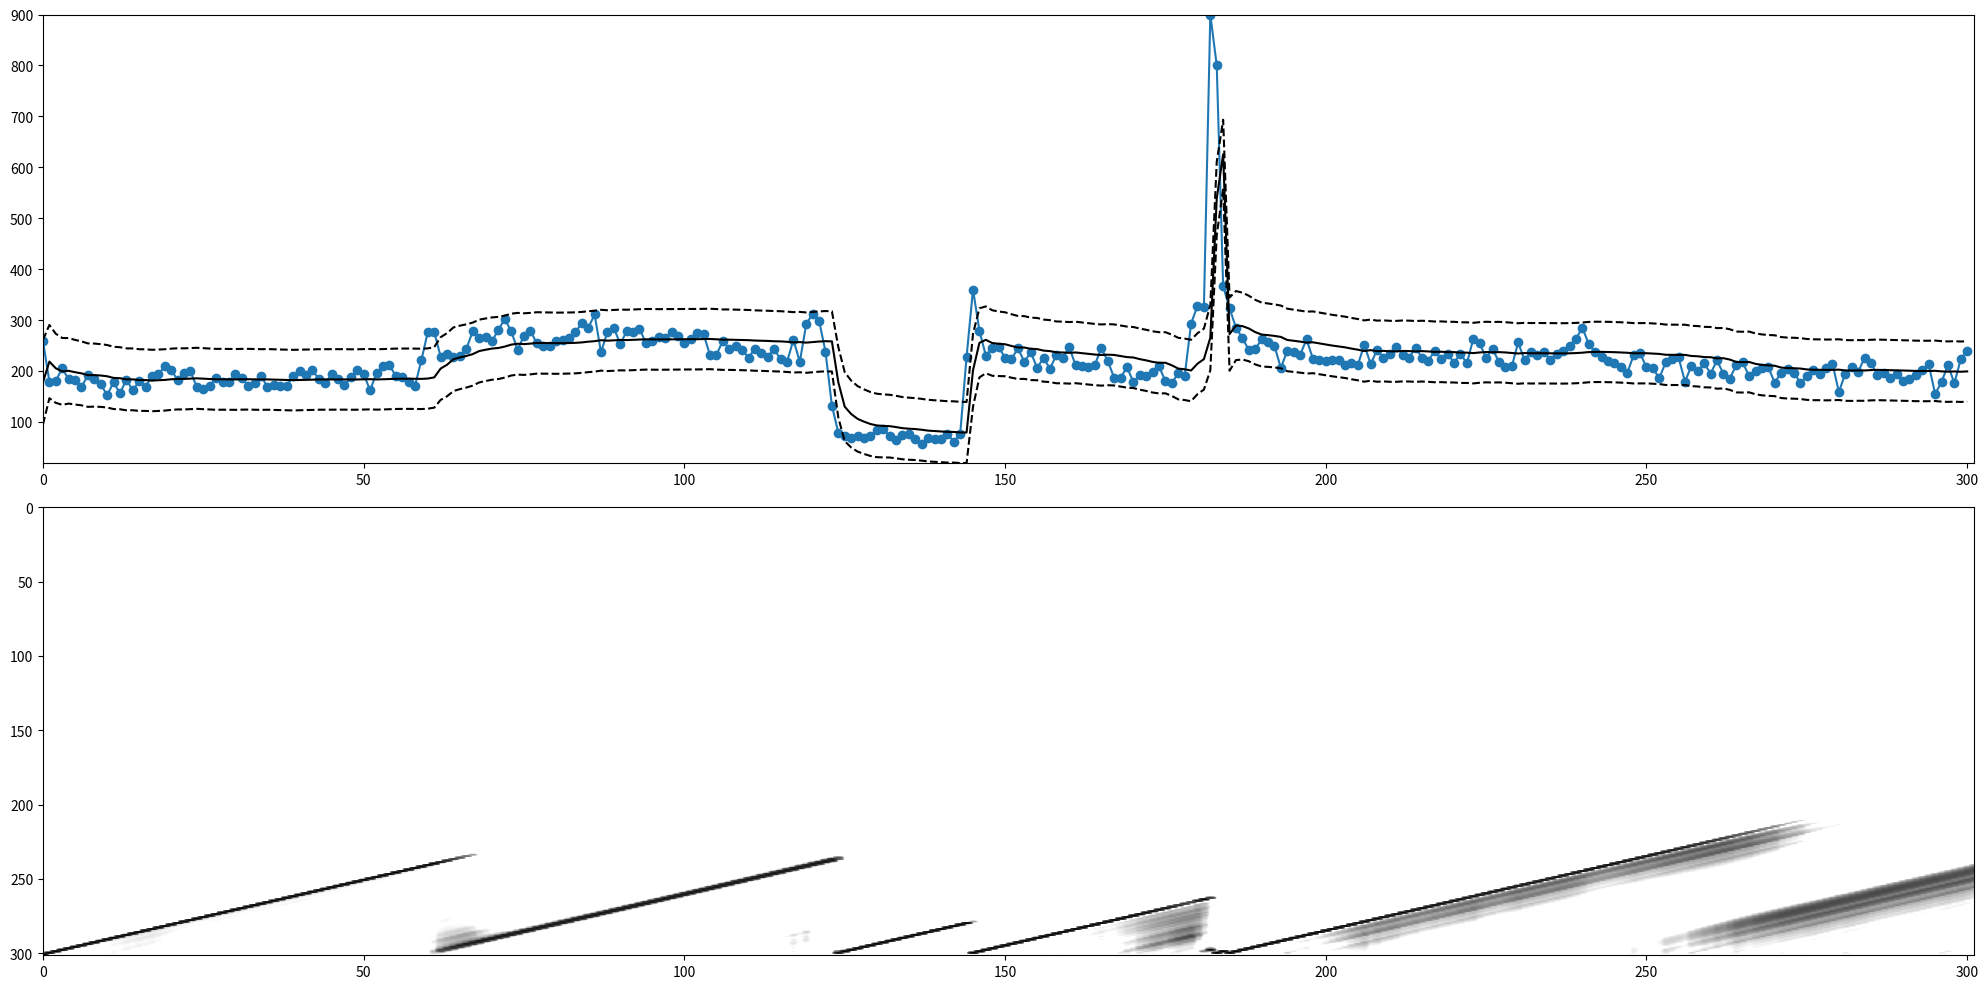

This chart was generated by the following Python code:
"""============================================================================
[redacted]

Python implementation of Bayesian online changepoint detection for a normal
model with unknown mean parameter. For algorithm details, see

    Adams & MacKay 2007
    "Bayesian Online Changepoint Detection"
    https://arxiv.org/abs/0710.3742

For Bayesian inference details about the Gaussian, see:

    Murphy 2007
    "Conjugate Bayesian analysis of the Gaussian distribution"
    https://www.cs.ubc.ca/~murphyk/Papers/bayesGauss.pdf

This code is associated with the following blog posts:

    http://gregorygundersen.com/blog/2019/08/13/bocd/
    http://gregorygundersen.com/blog/2020/10/20/implementing-bocd/
============================================================================"""

import matplotlib.pyplot as plt
from   matplotlib.colors import LogNorm
import numpy as np
from   scipy.stats import norm
from   scipy.special import logsumexp


# -----------------------------------------------------------------------------

def bocd(data, model, hazard):
    """Return run length posterior using Algorithm 1 in Adams & MacKay 2007.
    """
    # 1. Initialize lower triangular matrix representing the posterior as
    #    function of time. Model parameters are initialized in the model class.
    #
    #    When we exponentiate R at the end, exp(-inf) --> 0, which is nice for
    #    visualization.
    #
    T           = len(data)
    log_R       = -np.inf * np.ones((T+1, T+1))
    log_R[0, 0] = 0              # log 0 == 1
    pmean       = np.empty(T)    # Model's predictive mean.
    pvar        = np.empty(T)    # Model's predictive variance.
    log_message = np.array([0])  # log 0 == 1
    log_H       = np.log(hazard)
    log_1mH     = np.log(1 - hazard)

    for t in range(1, T+1):
        # 2. Observe new datum.
        x = data[t-1]

        # Make model predictions.
        pmean[t-1] = np.sum(np.exp(log_R[t-1, :t]) * model.mean_params[:t])
        pvar[t-1]  = np.sum(np.exp(log_R[t-1, :t]) * model.var_params[:t])

        # 3. Evaluate predictive probabilities.
        # log_pis是个向量，计算当前点x 在各个 run length 下的概率密度
        log_pis = model.log_pred_prob(t, x)

        # 4. Calculate growth probabilities.
        # 增长概率，计算当前点 x 在各个 run length 下的增长概率, log_growth_probs也是个向量
        log_growth_probs = log_pis + log_message + log_1mH

        # 5. Calculate changepoint probabilities.
        # 变点概率，计算当前点是变点的概率，是个标量
        log_cp_prob = logsumexp(log_pis + log_message + log_H)

        # 6. Calculate evidence
        # 结合 4 和 5, 得出新的各个长度下的增长概率
        new_log_joint = np.append(log_cp_prob, log_growth_probs)

        # 7. Determine run length distribution.
        # 归一化，让这些概率的和为1
        log_R[t, :t+1]  = new_log_joint
        log_R[t, :t+1] -= logsumexp(new_log_joint)

        # 8. Update sufficient statistics.
        model.update_params(t, x)

        # Pass message.
        log_message = new_log_joint

        # print(log_message)

    R = np.exp(log_R)
    return R, pmean, pvar


# -----------------------------------------------------------------------------


class GaussianUnknownMean:

    def __init__(self, mean0, var0, varx):
        """Initialize model.

        meanx is unknown; varx is known
        p(meanx) = N(mean0, var0)
        p(x) = N(meanx, varx)
        """
        self.mean0 = mean0
        self.var0  = var0
        self.varx  = varx
        self.mean_params = np.array([mean0])
        self.prec_params = np.array([1/var0])

    def log_pred_prob(self, t, x):
        """Compute predictive probabilities \pi, i.e. the posterior predictive
        for each run length hypothesis.
        """
        # Posterior predictive: see eq. 40 in (Murphy 2007).
        post_means = self.mean_params[:t]
        post_stds  = np.sqrt(self.var_params[:t])
        return norm(post_means, post_stds).logpdf(x)

    def update_params(self, t, x):
        """Upon observing a new datum x at time t, update all run length 
        hypotheses.
        """
        # See eq. 19 in (Murphy 2007).
        new_prec_params  = self.prec_params + (1/self.varx)
        self.prec_params = np.append([1/self.var0], new_prec_params)
        # See eq. 24 in (Murphy 2007).
        new_mean_params  = (self.mean_params * self.prec_params[:-1] +  (x / self.varx)) / new_prec_params
        self.mean_params = np.append([self.mean0], new_mean_params)

    @property
    def var_params(self):
        """Helper function for computing the posterior variance.
        """
        return 1./self.prec_params + self.varx

# -----------------------------------------------------------------------------

def generate_data(varx, mean0, var0, T, cp_prob):
    """Generate partitioned data of T observations according to constant
    changepoint probability `cp_prob` with hyperpriors `mean0` and `prec0`.
    """
    data  = []
    cps   = []
    meanx = mean0
    for t in range(0, T):
        if np.random.random() < cp_prob:
            meanx = np.random.normal(mean0, var0)
            cps.append(t)
        data.append(np.random.normal(meanx, varx))
    return data, cps


# -----------------------------------------------------------------------------

def plot_posterior(T, data, cps, R, pmean, pvar):
    fig, axes = plt.subplots(2, 1, figsize=(20,10))

    ax1, ax2 = axes

    ax1.scatter(range(0, T), data)
    ax1.plot(range(0, T), data)
    ax1.set_xlim([0, T])
    ax1.margins(0)

    # Plot predictions.
    ax1.plot(range(0, T), pmean, c='k')
    _2std = 2 * np.sqrt(pvar)
    ax1.plot(range(0, T), pmean - _2std, c='k', ls='--')
    ax1.plot(range(0, T), pmean + _2std, c='k', ls='--')

    ax2.imshow(np.rot90(R), aspect='auto', cmap='gray_r', norm=LogNorm(vmin=0.001, vmax=1))
    ax2.set_xlim([0, T])
    # ax2.set_ylim([T, 0])
    ax2.margins(0)

    for cp in cps:
        ax1.axvline(cp, c='red', ls='dotted')
        ax2.axvline(cp, c='red', ls='dotted')

    plt.tight_layout()
    plt.show()


# -----------------------------------------------------------------------------


data2 = [259,179,181,205,184,182,168,192,184,175,152,178,156,183,162,180,168,191,194,209,201,183,197,199,168,165,170,187,178,179,195,186,171,176,191,168,172,170,170,191,199,192,201,185,176,194,184,172,188,201,194,162,196,209,211,191,189,179,171,221,277,277,228,234,227,230,243,278,264,267,258,281,302,278,242,269,279,254,250,249,258,260,264,276,294,284,311,237,276,285,253,278,276,283,255,258,267,265,277,268,254,263,274,272,231,232,259,244,250,242,226,244,235,228,243,223,218,261,218,292,312,299,238,132,79,73,68,73,68,73,85,87,72,64,74,76,66,57,69,67,66,77,61,76,228,360,279,230,246,247,226,223,245,218,237,206,226,204,232,225,247,211,209,208,212,245,220,187,186,208,178,192,190,198,209,180,176,196,190,293,328,325,900,800,367,323,285,265,241,243,262,257,249,206,240,238,232,262,224,221,219,221,222,212,216,212,251,214,241,226,234,248,232,226,246,226,220,240,223,234,216,234,215,263,254,226,243,218,207,209,256,221,238,231,237,222,234,240,250,263,285,253,238,228,220,215,208,196,231,235,207,205,186,217,223,227,179,210,199,215,195,221,194,185,212,217,190,200,205,207,177,197,204,197,176,190,201,195,206,214,159,195,207,198,226,216,192,196,187,194,180,184,192,202,213,155,178,212,176,223,240]
mean2 = 178


if __name__ == '__main__':
    data = data2
    mean0 = mean2

    T      = len(data)   # Number of observations.
    hazard = 1/1000  # Constant prior on changepoint probability.
    # mean0  = 744      # The prior mean on the mean parameter.
    var0   = 861      # The prior variance for mean parameter.
    varx   = 861      # The known variance of the data.

    # data, cps      = generate_data(varx, mean0, var0, T, hazard)
    model          = GaussianUnknownMean(mean0, var0, varx)
    R, pmean, pvar = bocd(data, model, hazard)

    print(pvar)


    plot_posterior(T, data, [], R, pmean, pvar)
